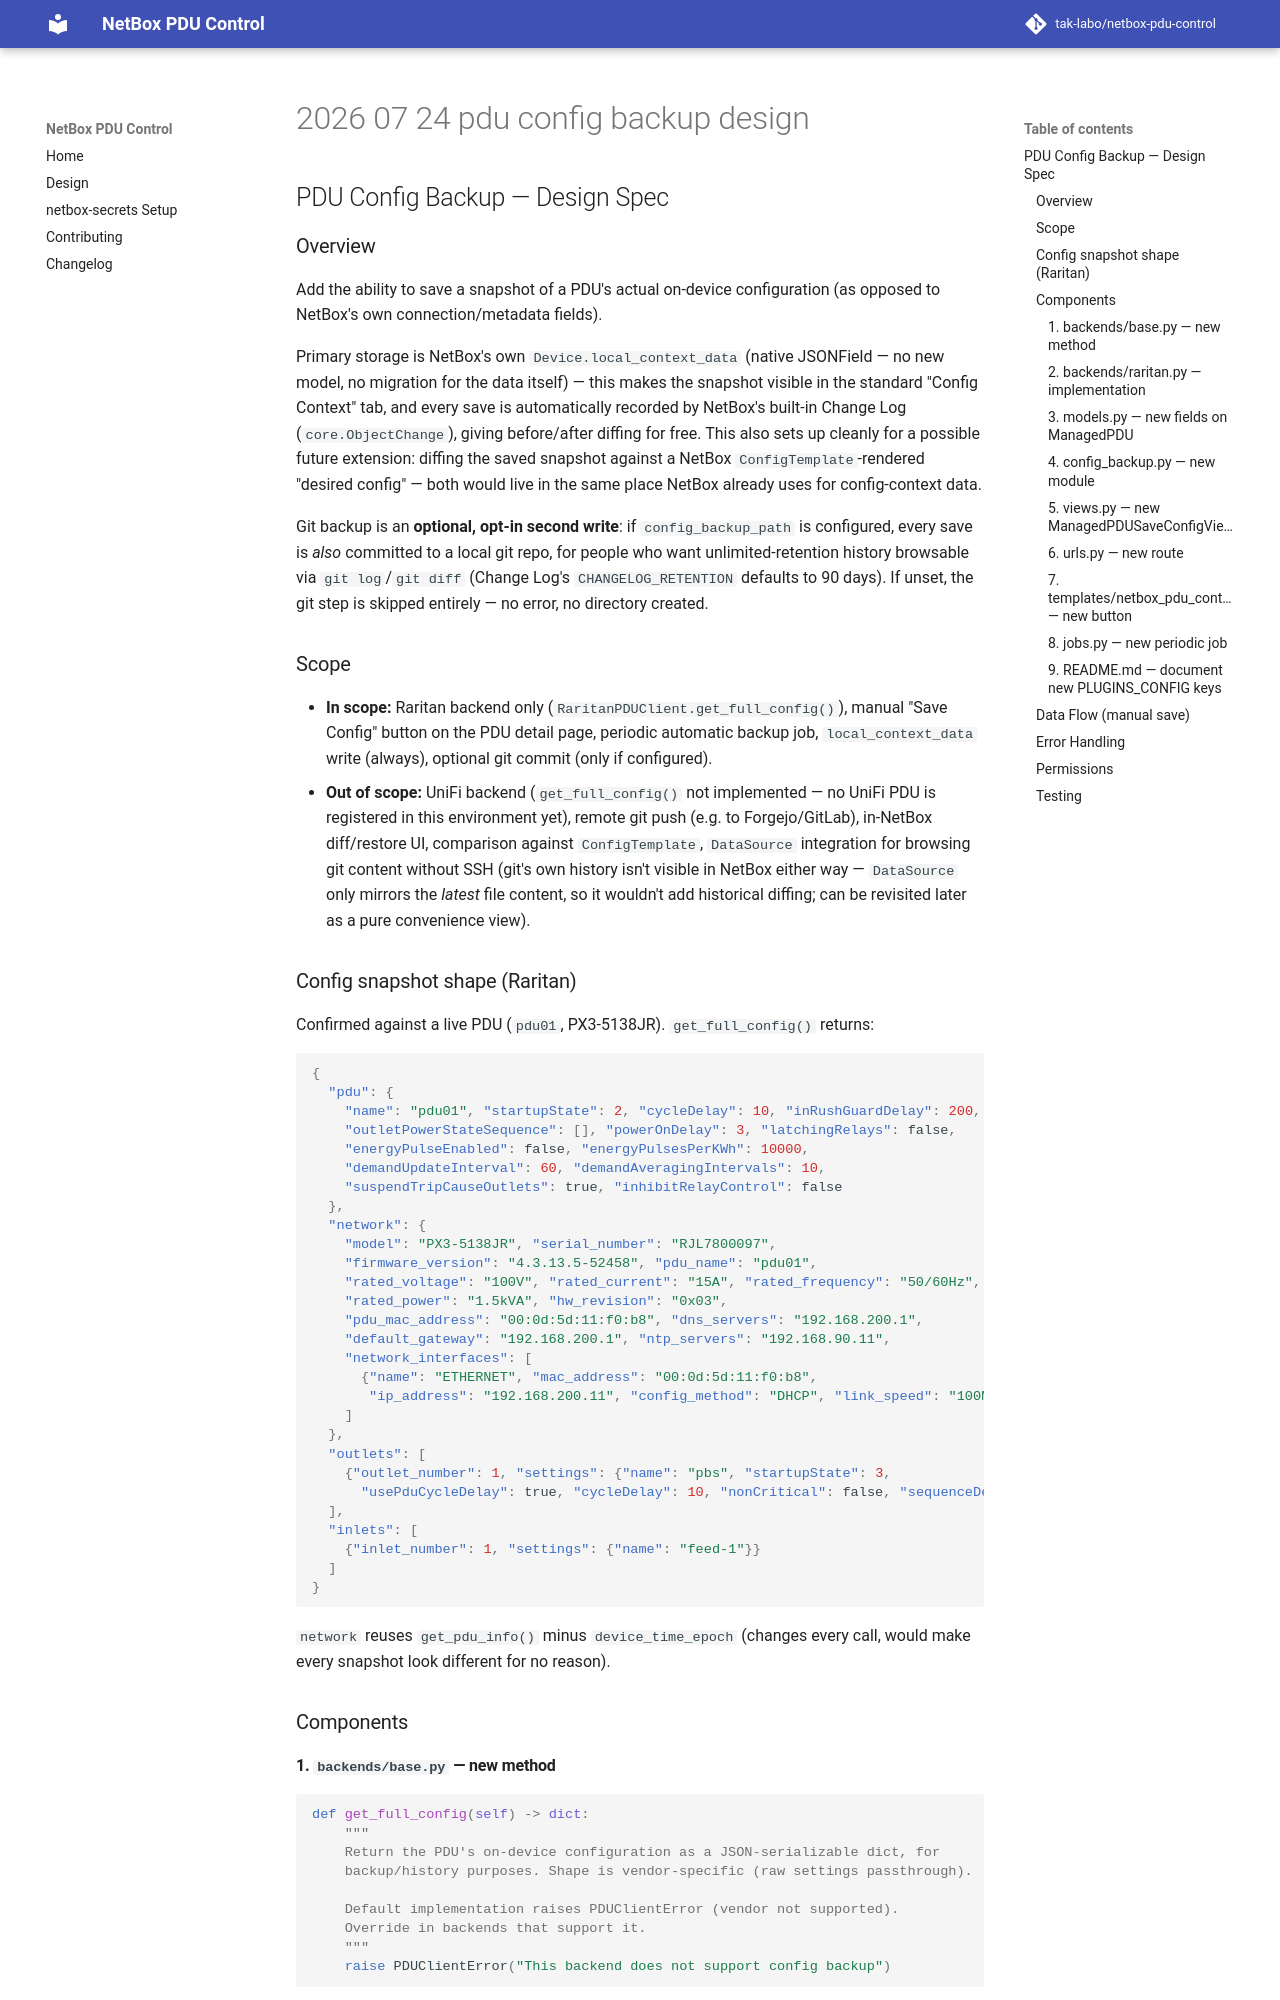

repository: tak-labo/netbox-pdu-control · page: superpowers/specs/2026-07-24-pdu-config-backup-design/index.html · generator: mkdocs

# PDU Config Backup — Design Spec

## Overview

Add the ability to save a snapshot of a PDU's actual on-device configuration (as
opposed to NetBox's own connection/metadata fields).

Primary storage is NetBox's own `Device.local_context_data` (native JSONField —
no new model, no migration for the data itself) — this makes the snapshot visible
in the standard "Config Context" tab, and every save is automatically recorded by
NetBox's built-in Change Log (`core.ObjectChange`), giving before/after diffing for
free. This also sets up cleanly for a possible future extension: diffing the saved
snapshot against a NetBox `ConfigTemplate`-rendered "desired config" — both would
live in the same place NetBox already uses for config-context data.

Git backup is an **optional, opt-in second write**: if `config_backup_path` is
configured, every save is *also* committed to a local git repo, for people who want
unlimited-retention history browsable via `git log`/`git diff` (Change Log's
`CHANGELOG_RETENTION` defaults to 90 days). If unset, the git step is skipped
entirely — no error, no directory created.

## Scope

- **In scope:** Raritan backend only (`RaritanPDUClient.get_full_config()`), manual
  "Save Config" button on the PDU detail page, periodic automatic backup job,
  `local_context_data` write (always), optional git commit (only if configured).
- **Out of scope:** UniFi backend (`get_full_config()` not implemented — no UniFi PDU
  is registered in this environment yet), remote git push (e.g. to Forgejo/GitLab),
  in-NetBox diff/restore UI, comparison against `ConfigTemplate`, `DataSource`
  integration for browsing git content without SSH (git's own history isn't visible
  in NetBox either way — `DataSource` only mirrors the *latest* file content, so it
  wouldn't add historical diffing; can be revisited later as a pure convenience view).

## Config snapshot shape (Raritan)

Confirmed against a live PDU (`pdu01`, PX3-5138JR). `get_full_config()` returns:

```json
{
  "pdu": {
    "name": "pdu01", "startupState": 2, "cycleDelay": 10, "inRushGuardDelay": 200,
    "outletPowerStateSequence": [], "powerOnDelay": 3, "latchingRelays": false,
    "energyPulseEnabled": false, "energyPulsesPerKWh": 10000,
    "demandUpdateInterval": 60, "demandAveragingIntervals": 10,
    "suspendTripCauseOutlets": true, "inhibitRelayControl": false
  },
  "network": {
    "model": "PX3-5138JR", "serial_number": "RJL7800097",
    "firmware_version": "4.3.13.5-52458", "pdu_name": "pdu01",
    "rated_voltage": "100V", "rated_current": "15A", "rated_frequency": "50/60Hz",
    "rated_power": "1.5kVA", "hw_revision": "0x03",
    "pdu_mac_address": "00:0d:5d:11:f0:b8", "dns_servers": "192.168.200.1",
    "default_gateway": "192.168.200.1", "ntp_servers": "192.168.90.11",
    "network_interfaces": [
      {"name": "ETHERNET", "mac_address": "00:0d:5d:11:f0:b8",
       "ip_address": "192.168.200.11", "config_method": "DHCP", "link_speed": "100M Full"}
    ]
  },
  "outlets": [
    {"outlet_number": 1, "settings": {"name": "pbs", "startupState": 3,
      "usePduCycleDelay": true, "cycleDelay": 10, "nonCritical": false, "sequenceDelay": 0}}
  ],
  "inlets": [
    {"inlet_number": 1, "settings": {"name": "feed-1"}}
  ]
}
```

`network` reuses `get_pdu_info()` minus `device_time_epoch` (changes every call, would
make every snapshot look different for no reason).

## Components
